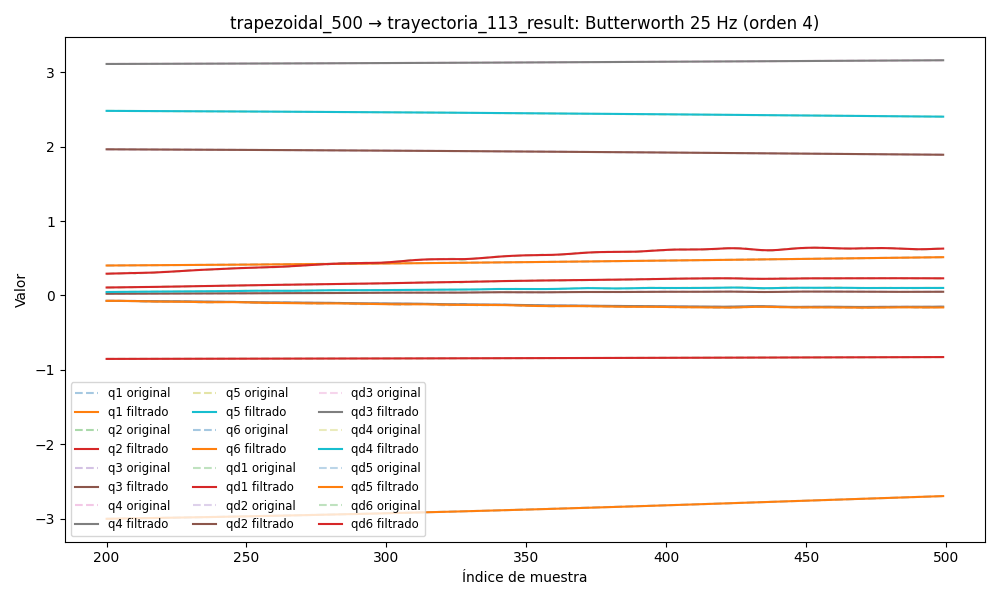

Data behind this chart, as committed beside it:
timestamp, q1, q2, q3, q4, q5, q6, qd1, qd2, qd3, qd4, qd5, qd6, tau1, tau2, tau3, tau4, tau5, tau6
1749049474, 0.3854, -0.857, 1.977, 3.106, 2.495, -3.052, 0.007106, -0.001156, 0.0002185, 0.0002119, -0.002095, 0.001982, -0.08479, -1.17, -0.4004, -0.08525, -0.3151, -0.04337
1749049474, 0.3854, -0.857, 1.977, 3.106, 2.495, -3.052, 0.006593, -0.001117, 0.0002113, 0.000211, -0.002115, 0.001875, -0.05557, -1.177, -0.4049, -0.09347, -0.2914, -0.05525
1749049474, 0.3854, -0.857, 1.977, 3.106, 2.495, -3.052, 0.006084, -0.00108, 0.0002026, 0.0002097, -0.002124, 0.001765, -0.03893, -1.166, -0.4058, -0.0906, -0.2934, -0.05227
1749049474, 0.3854, -0.857, 1.977, 3.106, 2.495, -3.052, 0.005582, -0.001042, 0.0001922, 0.0002078, -0.002113, 0.001653, -0.04666, -1.157, -0.4007, -0.1031, -0.309, -0.02902
1749049474, 0.3854, -0.8571, 1.977, 3.106, 2.495, -3.052, 0.00509, -0.001003, 0.0001801, 0.0002051, -0.002078, 0.00154, -0.03729, -1.185, -0.3979, -0.09129, -0.3168, -0.03977
1749049474, 0.3854, -0.8571, 1.977, 3.106, 2.495, -3.052, 0.004611, -0.0009642, 0.0001665, 0.0002014, -0.002013, 0.001426, -0.04219, -1.169, -0.4154, -0.1051, -0.3225, -0.03956
1749049474, 0.3854, -0.8571, 1.977, 3.106, 2.495, -3.052, 0.004147, -0.0009234, 0.0001518, 0.0001968, -0.001919, 0.001314, -0.01982, -1.168, -0.4004, -0.1083, -0.3275, -0.04945
1749049474, 0.3854, -0.8571, 1.977, 3.106, 2.495, -3.052, 0.003701, -0.0008804, 0.0001367, 0.0001912, -0.001799, 0.001206, -0.04964, -1.166, -0.4035, -0.09263, -0.3258, -0.05089
1749049474, 0.3854, -0.8571, 1.977, 3.106, 2.495, -3.052, 0.003278, -0.0008348, 0.0001221, 0.0001849, -0.001657, 0.001106, -0.01698, -1.175, -0.4055, -0.09259, -0.3363, -0.05171
1749049474, 0.3854, -0.8571, 1.977, 3.106, 2.495, -3.052, 0.002879, -0.0007866, 0.0001092, 0.0001781, -0.001501, 0.001017, -0.02275, -1.155, -0.3891, -0.08989, -0.3334, -0.04038
1749049474, 0.3854, -0.8571, 1.977, 3.106, 2.495, -3.052, 0.002509, -0.0007359, 9.94829340904615e-05, 0.0001712, -0.001338, 0.0009414, -0.01018, -1.167, -0.3857, -0.1067, -0.3392, -0.04103
1749049474, 0.3854, -0.8571, 1.977, 3.106, 2.495, -3.052, 0.002168, -0.0006831, 9.44458948637458e-05, 0.0001647, -0.001176, 0.0008802, -0.04239, -1.141, -0.3855, -0.09949, -0.3341, -0.03865
1749049474, 0.3854, -0.8571, 1.977, 3.106, 2.495, -3.052, 0.00186, -0.0006289, 9.565022243209971e-05, 0.0001591, -0.001022, 0.0008343, 0.004628, -1.155, -0.3894, -0.1034, -0.3247, -0.01819
1749049474, 0.3855, -0.8571, 1.977, 3.106, 2.495, -3.052, 0.001586, -0.0005742, 0.0001045, 0.0001549, -0.0008835, 0.0008025, -0.007887, -1.156, -0.3764, -0.0933, -0.3258, -0.05197
1749049474, 0.3855, -0.8571, 1.977, 3.106, 2.495, -3.052, 0.001345, -0.0005203, 0.0001222, 0.0001527, -0.0007637, 0.0007821, -0.03572, -1.143, -0.3744, -0.112, -0.3165, -0.03082
1749049474, 0.3855, -0.8571, 1.977, 3.106, 2.495, -3.052, 0.001137, -0.0004682, 0.0001493, 0.0001529, -0.0006655, 0.0007689, -0.03989, -1.138, -0.3761, -0.0856, -0.3088, -0.05401
1749049474, 0.3855, -0.8571, 1.977, 3.106, 2.495, -3.052, 0.0009632, -0.0004193, 0.0001859, 0.000156, -0.0005892, 0.000757, -0.01475, -1.115, -0.3722, -0.06793, -0.3054, -0.06215
1749049474, 0.3855, -0.8571, 1.977, 3.106, 2.495, -3.052, 0.0008208, -0.0003749, 0.0002314, 0.0001621, -0.0005336, 0.0007396, -0.01135, -1.12, -0.371, -0.09096, -0.3141, -0.03651
1749049474, 0.3855, -0.8571, 1.977, 3.106, 2.495, -3.052, 0.0007082, -0.0003359, 0.0002842, 0.0001714, -0.0004954, 0.0007092, -0.04388, -1.117, -0.373, -0.09513, -0.3069, -0.04921
1749049474, 0.3855, -0.8571, 1.977, 3.106, 2.495, -3.052, 0.0006226, -0.0003031, 0.0003423, 0.0001839, -0.0004703, 0.0006586, -0.02721, -1.123, -0.3676, -0.09303, -0.3158, -0.05514
1749049474, 0.3855, -0.8571, 1.977, 3.106, 2.495, -3.052, 0.0005607, -0.000277, 0.0004026, 0.0001991, -0.0004529, 0.0005816, -0.0538, -1.092, -0.3648, -0.1002, -0.3183, -0.0449
1749049474, 0.3855, -0.8571, 1.977, 3.106, 2.495, -3.052, 0.0005183, -0.0002574, 0.000462, 0.0002165, -0.0004374, 0.0004741, -0.0538, -1.092, -0.3648, -0.1002, -0.3183, -0.0449
1749049474, 0.3855, -0.8571, 1.977, 3.106, 2.495, -3.052, 0.0004906, -0.0002433, 0.0005169, 0.0002354, -0.0004184, 0.0003351, -0.03463, -1.112, -0.3778, -0.07335, -0.3063, -0.04241
1749049474, 0.3855, -0.8571, 1.977, 3.106, 2.495, -3.052, 0.0004725, -0.0002332, 0.0005642, 0.0002547, -0.000391, 0.0001674, -0.04088, -1.09, -0.3755, -0.09803, -0.3134, -0.04105
1749049474, 0.3855, -0.8571, 1.977, 3.106, 2.495, -3.052, 0.0004582, -0.0002248, 0.0006015, 0.0002732, -0.0003517, -2.122843776719236e-05, -0.0469, -1.093, -0.3719, -0.08426, -0.3182, -0.06952
1749049474, 0.3855, -0.8571, 1.977, 3.106, 2.495, -3.052, 0.0004422, -0.0002147, 0.0006271, 0.0002895, -0.0002989, -0.0002177, -0.05831, -1.085, -0.3549, -0.08001, -0.2998, -0.06138
1749049474, 0.3855, -0.8571, 1.977, 3.106, 2.495, -3.052, 0.0004191, -0.0001992, 0.0006409, 0.0003025, -0.000233, -0.0004035, -0.0552, -1.085, -0.3741, -0.08899, -0.3163, -0.05308
1749049474, 0.3855, -0.8571, 1.977, 3.106, 2.495, -3.052, 0.0003844, -0.0001739, 0.000644, 0.0003107, -0.0001573, -0.0005552, -0.07224, -1.065, -0.3778, -0.1007, -0.3143, -0.06185
1749049474, 0.3855, -0.8571, 1.977, 3.106, 2.495, -3.052, 0.0003347, -0.000134, 0.0006386, 0.0003132, -7.74816222179158e-05, -0.0006453, -0.06169, -1.058, -0.3741, -0.1068, -0.3045, -0.07173
1749049474, 0.3855, -0.8571, 1.977, 3.106, 2.495, -3.052, 0.0002682, -7.518579693671026e-05, 0.0006281, 0.0003092, -2.169809201328124e-06, -0.0006435, -0.07065, -1.062, -0.3667, -0.1026, -0.3202, -0.0715
1749049474, 0.3855, -0.8571, 1.977, 3.106, 2.495, -3.052, 0.0001855, 6.785211509522917e-06, 0.0006161, 0.0002985, 5.7623555936408955e-05, -0.0005192, -0.05736, -1.042, -0.3775, -0.09507, -0.3041, -0.0571
1749049474, 0.3855, -0.8571, 1.977, 3.106, 2.495, -3.052, 8.979457453078849e-05, 0.0001152, 0.0006063, 0.0002814, 8.887205116528113e-05, -0.0002439, -0.06339, -1.035, -0.3552, -0.1016, -0.2999, -0.06165
1749049474, 0.3855, -0.8571, 1.977, 3.106, 2.495, -3.052, -1.281845411712536e-05, 0.0002523, 0.0006019, 0.000259, 7.723894248367187e-05, 0.0002063, -0.06848, -1.012, -0.3563, -0.07839, -0.3266, -0.03223
1749049474, 0.3855, -0.8571, 1.977, 3.106, 2.495, -3.052, -0.0001129, 0.0004189, 0.0006047, 0.0002334, 7.974473940297838e-06, 0.0008479, -0.0855, -1.01, -0.3662, -0.08524, -0.3193, -0.04601
1749049474, 0.3855, -0.8571, 1.977, 3.106, 2.495, -3.052, -0.0001981, 0.0006147, 0.000615, 0.0002076, -0.000133, 0.001687, -0.06202, -0.9986, -0.3784, -0.09638, -0.3281, -0.01448
1749049474, 0.3855, -0.8571, 1.977, 3.106, 2.495, -3.052, -0.0002528, 0.000838, 0.000631, 0.0001856, -0.0003582, 0.002719, -0.04567, -0.98, -0.3798, -0.1068, -0.3372, -0.006581
1749049474, 0.3855, -0.8571, 1.977, 3.106, 2.495, -3.052, -0.0002594, 0.001086, 0.0006489, 0.0001726, -0.0006769, 0.003926, -0.05295, -0.9625, -0.3771, -0.09427, -0.3541, 0.04498
1749049474, 0.3855, -0.857, 1.977, 3.106, 2.495, -3.052, -0.0001989, 0.001355, 0.0006621, 0.0001744, -0.001095, 0.005279, -0.03777, -0.9605, -0.3821, -0.08675, -0.3495, 0.02264
1749049474, 0.3855, -0.857, 1.977, 3.106, 2.495, -3.052, -5.185176141727196e-05, 0.001642, 0.0006624, 0.0001979, -0.001614, 0.006739, -0.03697, -0.9506, -0.4002, -0.08362, -0.3651, 0.00818
1749049474, 0.3855, -0.857, 1.977, 3.106, 2.495, -3.052, 0.0002001, 0.001942, 0.0006394, 0.0002503, -0.002231, 0.008259, -0.01399, -0.9273, -0.4154, -0.09204, -0.3698, 0.03936
1749049474, 0.3855, -0.857, 1.977, 3.106, 2.495, -3.052, 0.0005728, 0.002252, 0.0005817, 0.000339, -0.002937, 0.009792, 0.003198, -0.9126, -0.4126, -0.08138, -0.3873, 0.04007
1749049474, 0.3855, -0.857, 1.977, 3.106, 2.495, -3.052, 0.001078, 0.002568, 0.0004773, 0.0004713, -0.003721, 0.01129, 0.01209, -0.9222, -0.4299, -0.09269, -0.3895, 0.05059
1749049474, 0.3855, -0.857, 1.977, 3.106, 2.495, -3.052, 0.001724, 0.002888, 0.0003146, 0.0006537, -0.004568, 0.01271, 0.03695, -0.8979, -0.4516, -0.07192, -0.3996, 0.06436
1749049474, 0.3855, -0.857, 1.977, 3.106, 2.495, -3.052, 0.002512, 0.003209, 8.323954478568241e-05, 0.0008919, -0.005462, 0.01403, 0.03723, -0.9016, -0.4553, -0.07628, -0.4072, 0.06248
1749049474, 0.3855, -0.857, 1.977, 3.106, 2.495, -3.052, 0.003436, 0.003528, -0.000225, 0.00119, -0.006384, 0.01523, 0.03813, -0.8819, -0.4677, -0.08736, -0.4086, 0.0591
1749049474, 0.3855, -0.857, 1.977, 3.106, 2.495, -3.052, 0.004485, 0.003842, -0.0006156, 0.00155, -0.007315, 0.0163, 0.0798, -0.878, -0.4906, -0.06889, -0.3994, 0.07169
1749049474, 0.3855, -0.857, 1.977, 3.106, 2.495, -3.052, 0.005642, 0.004148, -0.001091, 0.001973, -0.00824, 0.01726, 0.06289, -0.888, -0.5042, -0.06286, -0.4171, 0.06684
1749049474, 0.3855, -0.857, 1.977, 3.106, 2.495, -3.052, 0.006884, 0.004443, -0.001648, 0.002456, -0.00914, 0.01815, 0.08748, -0.9008, -0.515, -0.06479, -0.424, 0.06202
1749049474, 0.3855, -0.857, 1.977, 3.106, 2.495, -3.052, 0.008185, 0.004724, -0.002284, 0.002995, -0.01, 0.01899, 0.06237, -0.9023, -0.5042, -0.06848, -0.4109, 0.07652
1749049474, 0.3855, -0.857, 1.977, 3.106, 2.495, -3.052, 0.009512, 0.004986, -0.002988, 0.003582, -0.01081, 0.01983, 0.07349, -0.8747, -0.5174, -0.0581, -0.4254, 0.1061
1749049474, 0.3855, -0.857, 1.977, 3.106, 2.495, -3.052, 0.01084, 0.005226, -0.003751, 0.004208, -0.01155, 0.02073, 0.08941, -0.8757, -0.5395, -0.06477, -0.4253, 0.1075
1749049474, 0.3855, -0.8569, 1.977, 3.106, 2.495, -3.052, 0.01212, 0.005438, -0.004559, 0.00486, -0.01222, 0.02173, 0.1067, -0.896, -0.5613, -0.05666, -0.4271, 0.1398
1749049474, 0.3856, -0.8569, 1.977, 3.106, 2.495, -3.052, 0.01334, 0.005621, -0.005396, 0.005524, -0.01281, 0.02286, 0.1202, -0.8998, -0.5557, -0.04098, -0.435, 0.1453
1749049474, 0.3856, -0.8569, 1.977, 3.106, 2.495, -3.052, 0.01446, 0.005768, -0.006249, 0.006185, -0.0133, 0.02417, 0.1116, -0.9022, -0.5519, -0.06043, -0.4589, 0.1117
1749049474, 0.3856, -0.8569, 1.977, 3.106, 2.495, -3.052, 0.01547, 0.005879, -0.0071, 0.006828, -0.0137, 0.02568, 0.1213, -0.8899, -0.5614, -0.06919, -0.4556, 0.1311
1749049474, 0.3857, -0.8569, 1.977, 3.106, 2.495, -3.052, 0.01633, 0.005951, -0.007935, 0.007437, -0.014, 0.02739, 0.1207, -0.905, -0.5649, -0.06478, -0.4585, 0.1579
1749049474, 0.3857, -0.8569, 1.977, 3.106, 2.495, -3.051, 0.01705, 0.005984, -0.008739, 0.007999, -0.01419, 0.02931, 0.1153, -0.915, -0.5807, -0.05754, -0.4514, 0.15
1749049474, 0.3857, -0.8569, 1.977, 3.106, 2.495, -3.051, 0.01761, 0.00598, -0.009501, 0.008503, -0.01429, 0.03143, 0.09992, -0.9045, -0.5987, -0.05982, -0.4743, 0.1627
1749049474, 0.3858, -0.8569, 1.977, 3.106, 2.495, -3.051, 0.01803, 0.005942, -0.01021, 0.00894, -0.0143, 0.03373, 0.1335, -0.9221, -0.597, -0.06196, -0.4698, 0.168
1749049474, 0.3858, -0.8569, 1.977, 3.106, 2.495, -3.051, 0.0183, 0.005875, -0.01086, 0.009306, -0.01422, 0.03618, 0.1087, -0.9119, -0.5869, -0.05726, -0.4543, 0.1726
... 6,840 more rows
